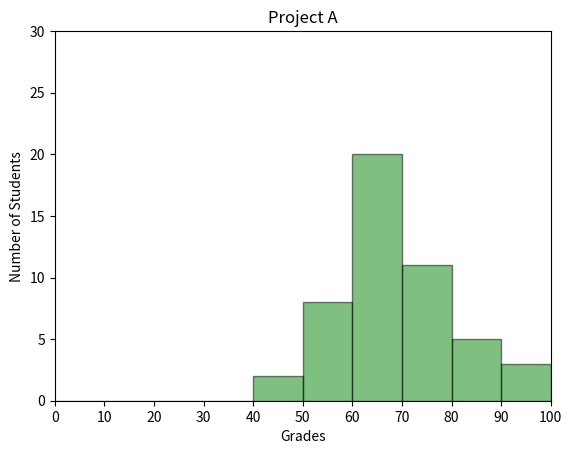

This figure's Python source:
#!/usr/bin/env python3
import numpy as np
import matplotlib.pyplot as plt

np.random.seed(5)
student_grades = np.random.normal(68, 15, 50)

# your code here
plt.xlabel('Grades')
plt.ylabel('Number of Students')
plt.title('Project A')

plt.yticks(range(0, 31, 5))
plt.xticks(range(0, 101, 10))

plt.xlim(0, 100)
plt.ylim(0, 30)
plt.hist(student_grades, bins=range(0, 101, 10),
         edgecolor='k', alpha=0.5, color='green')

plt.show()